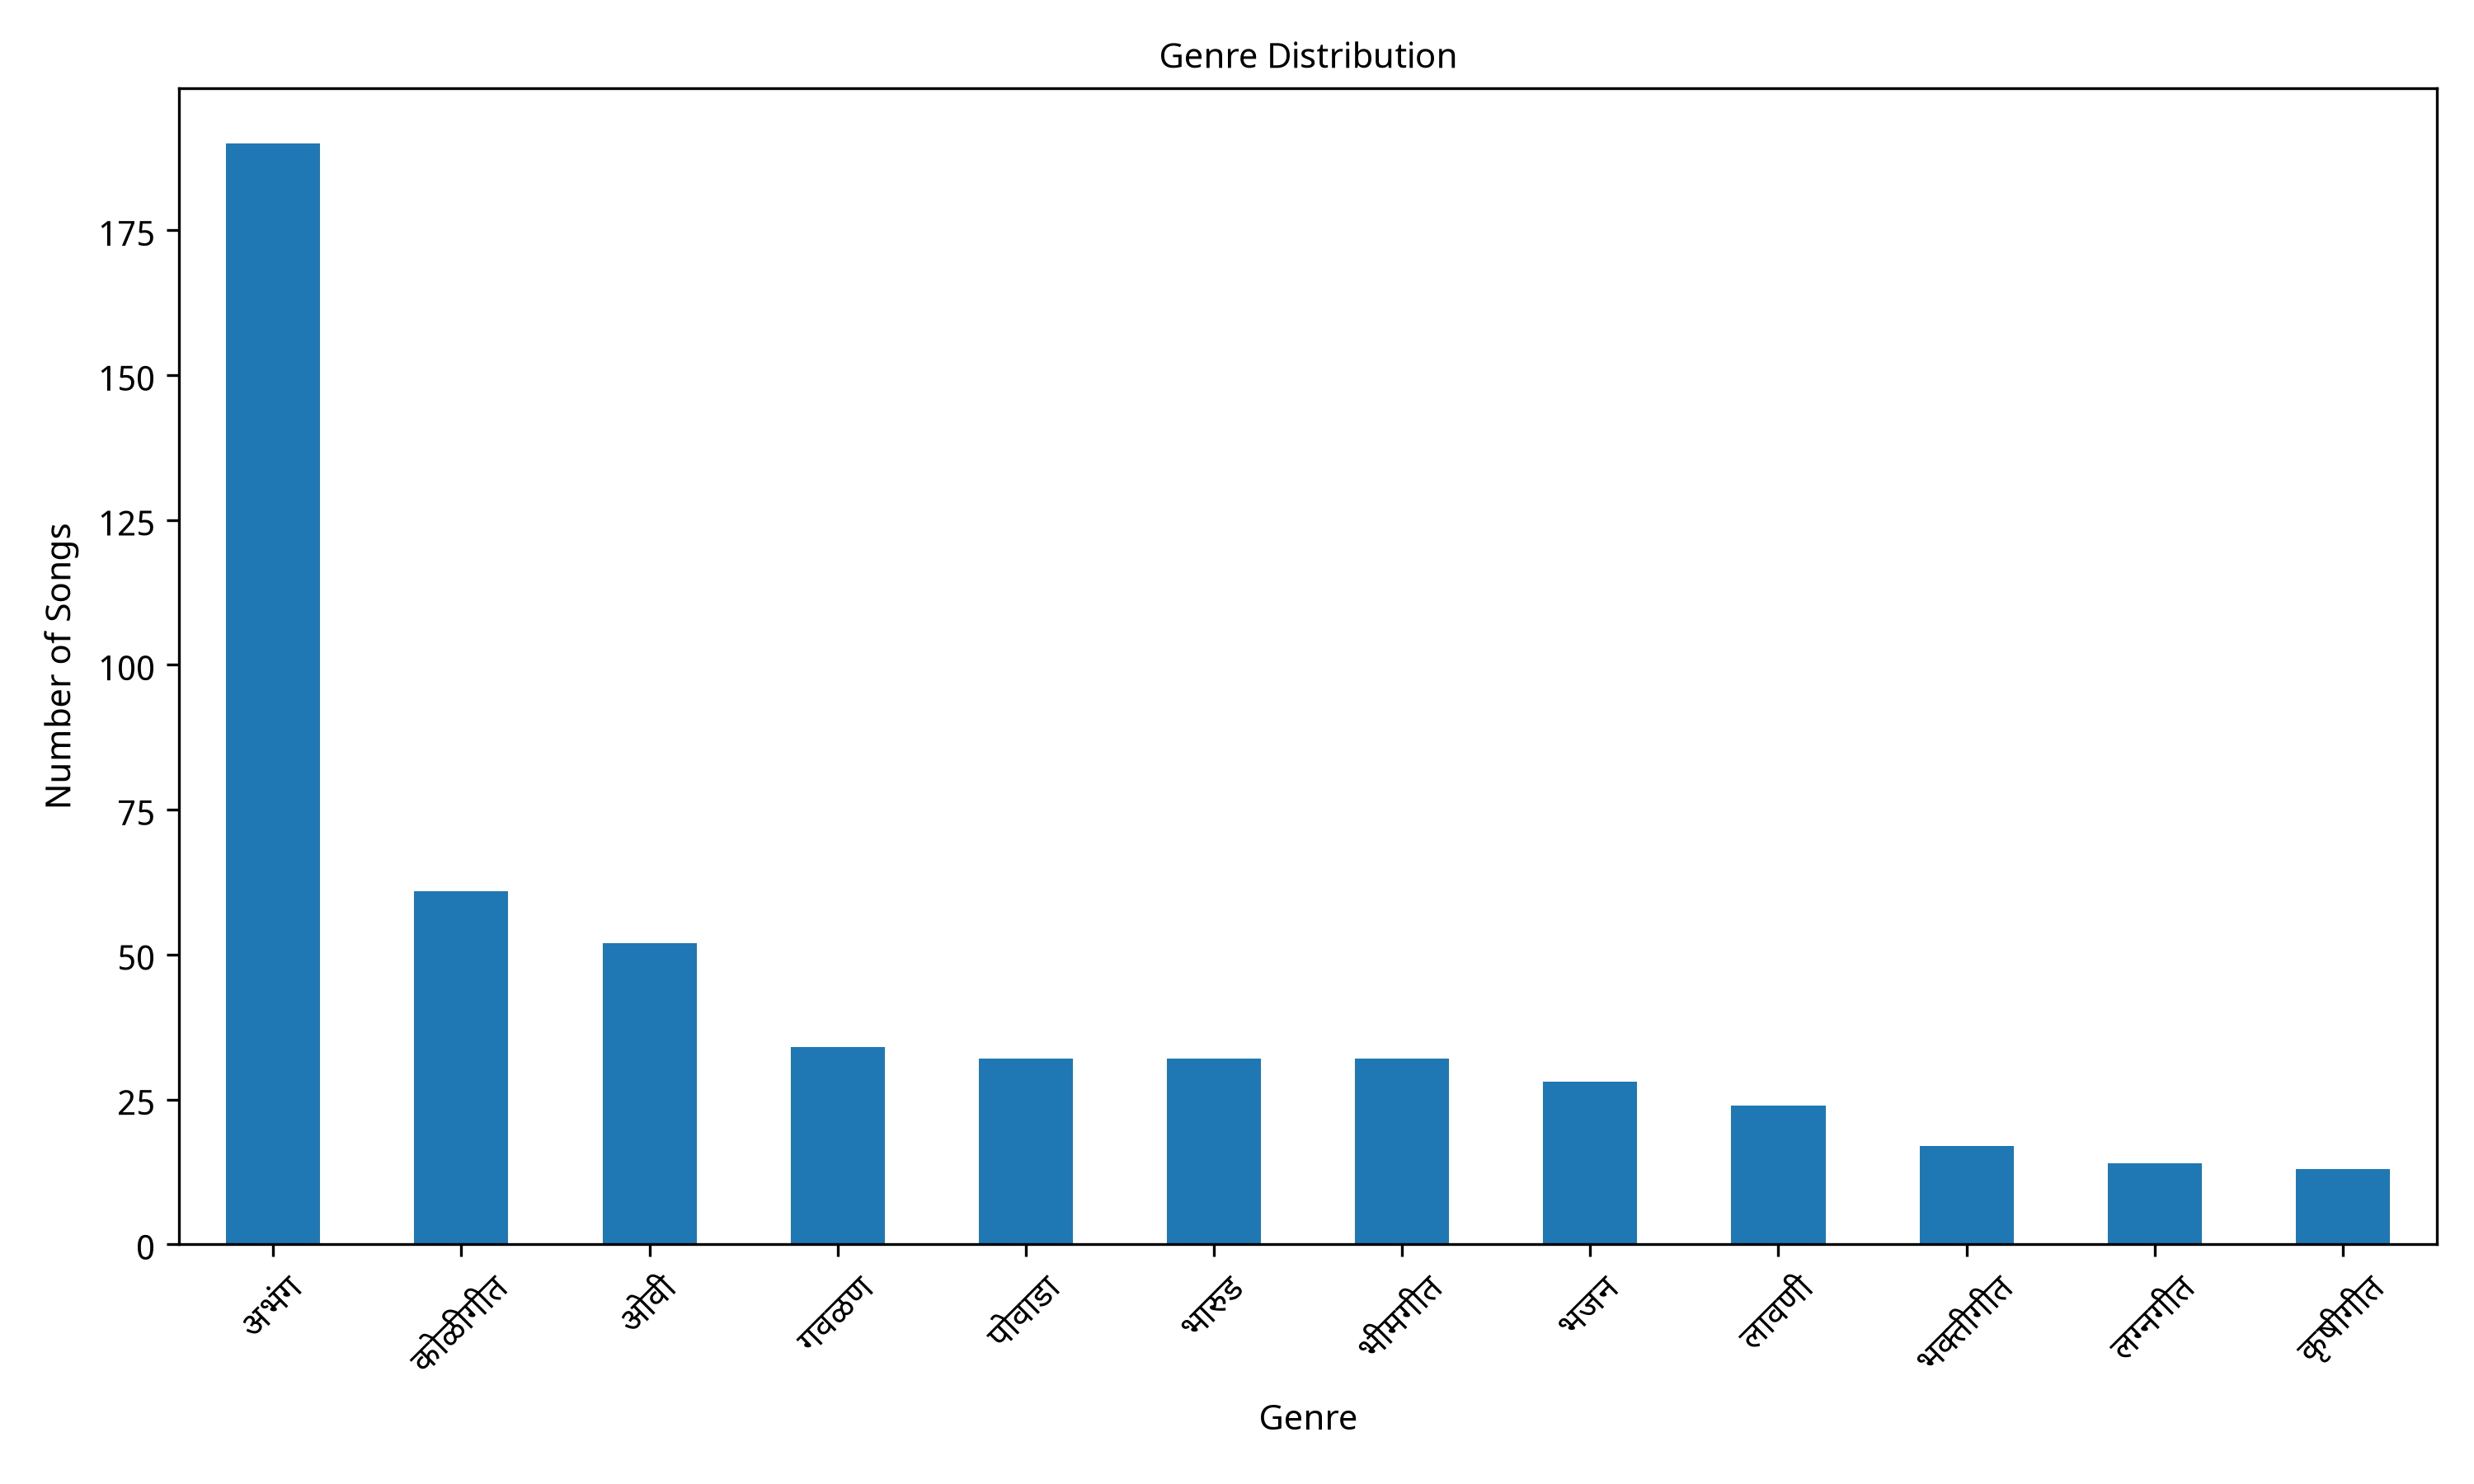

Python code for this plot:
import pandas as pd
import matplotlib.pyplot as plt
from matplotlib import font_manager

# Load font from project folder
font_path = "fonts/NotoSansDevanagari-VariableFont_wdth,wght.ttf"
font_prop = font_manager.FontProperties(fname=font_path)

# Load dataset
df = pd.read_csv("outputs/final_preprocessed_dataset.csv", encoding="utf-8")

# Count genres
genre_counts = df["Genre"].value_counts()

import matplotlib

matplotlib.rcParams["font.family"] = "Noto Sans Devanagari"

# Plot
plt.figure(figsize=(10, 6))
genre_counts.plot(kind="bar")

plt.title("Genre Distribution", fontproperties=font_prop)
plt.xlabel("Genre", fontproperties=font_prop)
plt.ylabel("Number of Songs", fontproperties=font_prop)

plt.xticks(rotation=45)
ax = plt.gca()

for label in ax.get_xticklabels():
    label.set_fontproperties(font_prop)

for label in ax.get_yticklabels():
    label.set_fontproperties(font_prop)
plt.tight_layout()

# Save
plt.savefig("visualizations/genre_distribution.png", dpi=300)

plt.show()

print("Genre distribution chart saved.")
